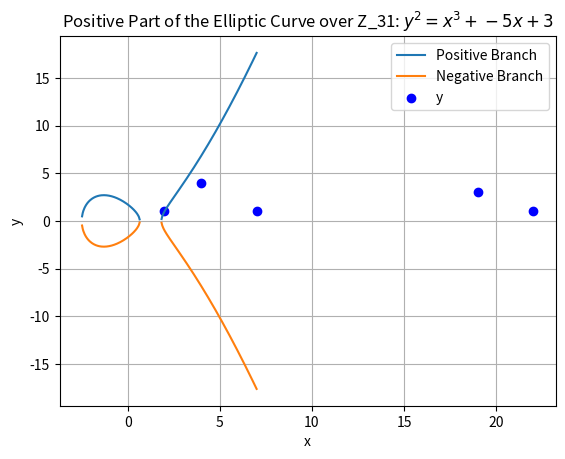

Source code (Python):
import numpy as np
import matplotlib.pyplot as plt

#Verifier si le point appartient a la courbe
def belong(point, a, b, p):
    x, y = point
    y_2 = (y**2)  % p
    y_x = ((x**3) + (a*x) + b ) % p
    if y_2 == y_x :
        return True
    else:
        return False

#Arithmétique sur les courbes elliptiques
#Addition des points
def plus(point1, point2, p):
    x1, y1 = point1
    x2, y2 = point2
    gamma = ((y2 - y1) * (mod_inverse_fermat(x2 - x1, p))) % p
    x_3 = ((gamma**2 ) - x1 - x2) % p
    y_3 = ((gamma * (x1 - x_3)) - y1) % p
    result = (x_3, y_3)
    return result

#Doublement de points
def mul(point,a,  p):
    x, y = point
    gamma = (((3 * (x**2)) + a) * (mod_inverse_fermat(2 * y , p))) % p
    x_ = ((gamma**2 ) - (2 * x)) % p
    y_ = ((gamma * (x - x_)) - y ) % p
    result = (x_, y_)
    return result

#Faire 7.p dans Zp
def k_p(point,a,  p, k):
    p_2 = mul(point,a,  p)
    p_3 = plus(p_2, point, p)
    p_4 = plus(p_3, point, p)
    p_5 = plus(p_4, point, p)
    p_6 = plus(p_5, point, p)
    p_7 = plus(p_6, point, p)
    return(p_7)

#Fonction de cryptage 
def crypt(Qb, M,a, p):
    result = mul(Qb, a,  p)
    result = plus(M, result, p)
    return result

#Fonction de decryptage:
def dycrypt(point, Lc, Qb, a, b, p ):
    k = 2
    s = mul(point,a,  p)
    s = mul(point,a,  p)
    s = plus(s , point, p)
    x, y = s 
    s = -x % p, -y % p
    result = plus(Lc, s, p)#
    
    x, y = result
    result = int(x / 2), y 
    return result

def is_nonsingular(a, b, p):
    delta = (-16 * (4 * (a**3) + 27 * (b**2))) % p
    return delta != 0

def mod_inverse_fermat(a, p):
    return pow(a, p - 2, p)

def plot_elliptic_curve(a, b):
    x_values = np.linspace(-7, 7, 400)
    # Calculate corresponding y values
    y_values_positive = np.sqrt(x_values**3 + a*x_values + b)
    y_values_negative = -np.sqrt(x_values**3 + a*x_values + b)

    # Plot the positive branch of the curve
    plt.plot(x_values, y_values_positive, label='Positive Branch')

    # Plot the negative branch of the curve
    plt.plot(x_values, y_values_negative, label='Negative Branch')

    # Add labels and title
    plt.xlabel('x')
    plt.ylabel('y')
    plt.title('Elliptic Curve: y^2 = x^3 + {}x + {}'.format(a, b))

    # Add legend
    plt.legend()

    # Show the plot
    plt.grid(True)
    plt.show()

def legendre_symbol(a, p):
    ls = pow(a, (p - 1) // 2, p)
    return -1 if (ls == (p - 1)) else ls

def mod_sqrt(a, p):
    if legendre_symbol(a, p) != 1:
        return None  # No square root exists
    x = pow(a, (p + 1) // 4, p)
    return x, p - x

def plot_elliptic_curve_mod(a, b, p):
    x_vals = []
    y_vals_pos = []
    val =[]

    for x in range(p):
        y_square = (x**3 + a*x + b) % p
        if legendre_symbol(y_square, p) == 1:  # Check if y_square is a quadratic residue modulo p
            y_vals = [y for y in range(int(np.sqrt(p))) if (y**2) % p == y_square]
            print(y_vals)
            if y_vals:
                x_vals.extend([x] * len(y_vals))
                y_vals_pos.extend(y_vals)
                val.extend([[x] * len(y_vals), y_vals])

    plt.scatter(x_vals, y_vals_pos, color='b', label='y')
    plt.title(f'Positive Part of the Elliptic Curve over Z_{p}: $y^2 = x^3 + {a}x + {b}$')
    plt.xlabel('x')
    plt.ylabel('y')
    plt.legend()
    plt.grid(True)
    plt.show()
    print(val)

def main():
    a = -5
    b = 3
    p = 31
    k = 7
    plot_elliptic_curve(a, b)
    plot_elliptic_curve_mod(a, b, p)
    print('The curve is non singular :',is_nonsingular(a, b, p))
    M = (12,11)
    B = (9,6)
    point =(5, 14)
    print('B belongs to the curve :',belong(B, a, b, p))
    print('M belongs to the curve :',belong(M, a, b, p))
    print('The result of 7P is ;',k_p(point,a,  p, k))
    Qb = k_p(point,a,  p, k)
    print('The cipher:',crypt( k_p(point,a,  p, k), M, a, p))
    cipher = crypt( k_p(point,a,  p, k), M, a, p)
    print('The decrypted cipher:', dycrypt(point, cipher, Qb, a, b, p ))

   
if __name__ == "__main__":
    main()